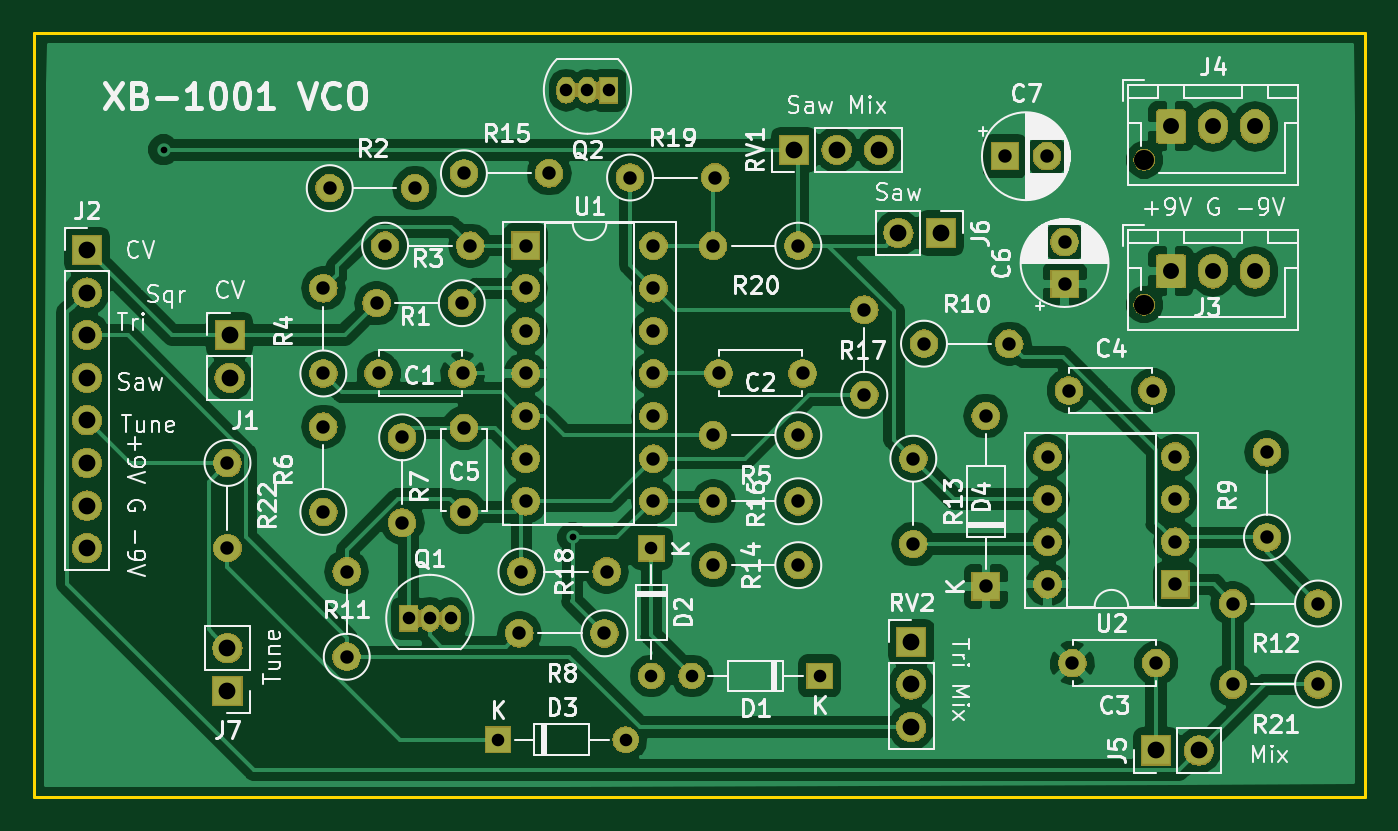
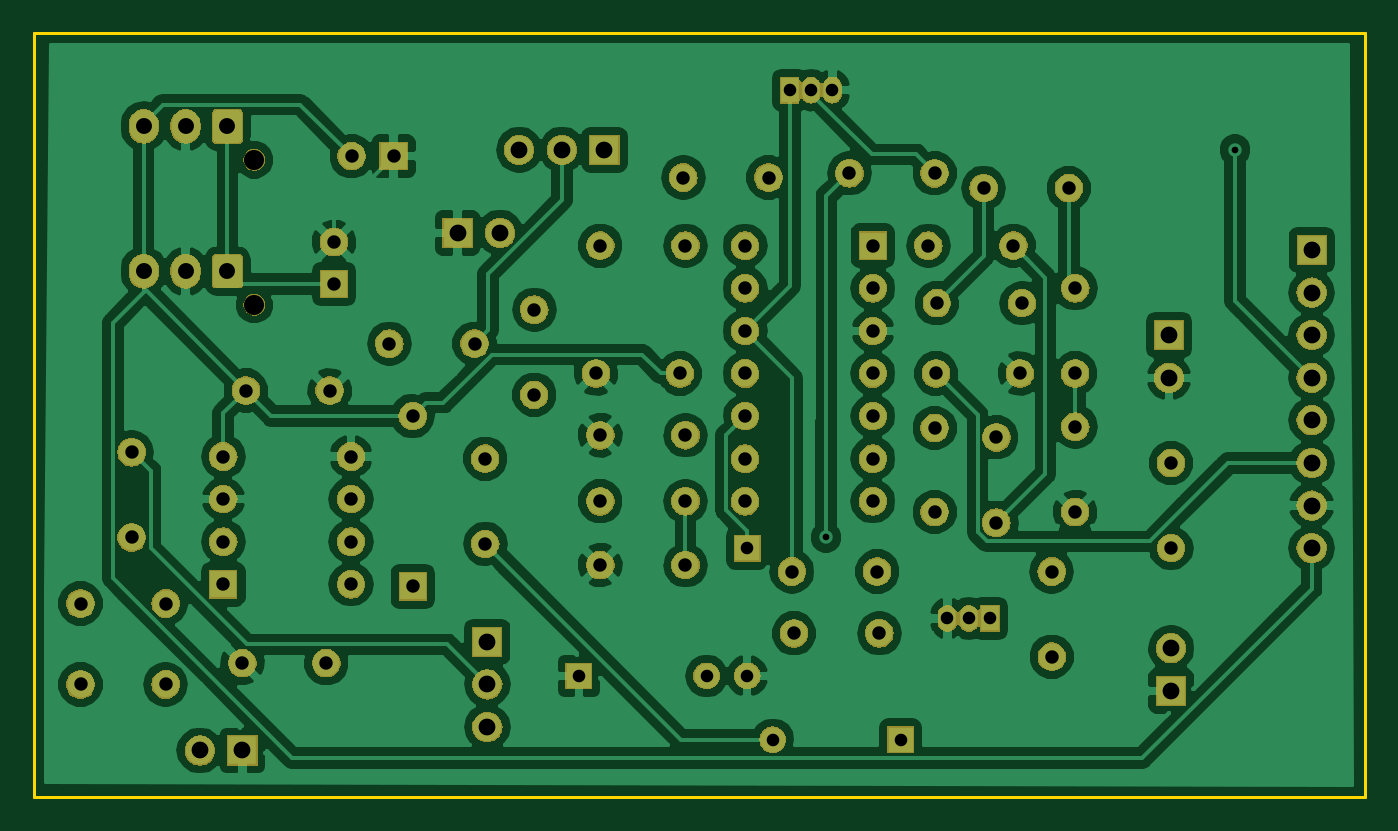
Circuit board: 11 layer files. Board 79.4 x 45.6 mm.
- bottom_copper: vco3-B.Cu.gbr (140977 bytes)
- bottom_mask: vco3-B.Mask.gbr (142747 bytes)
- paste: vco3-B.Paste.gbr (493 bytes)
- bottom_silk: vco3-B.SilkS.gbr (494 bytes)
- outline: vco3-Edge.Cuts.gbr (758 bytes)
- top_copper: vco3-F.Cu.gbr (116729 bytes)
- top_mask: vco3-F.Mask.gbr (142747 bytes)
- paste: vco3-F.Paste.gbr (493 bytes)
- top_silk: vco3-F.SilkS.gbr (74139 bytes)
- drill: vco3-NPTH.drl (70 bytes)
- drill: vco3-PTH.drl (1827 bytes)

=== bottom_copper: vco3-B.Cu.gbr (140977 bytes, source omitted) ===
=== bottom_mask: vco3-B.Mask.gbr (142747 bytes, source omitted) ===
=== paste: vco3-B.Paste.gbr ===
G04 #@! TF.GenerationSoftware,KiCad,Pcbnew,(5.0.1)-rc2*
G04 #@! TF.CreationDate,2018-12-16T20:49:22-05:00*
G04 #@! TF.ProjectId,vco3,76636F332E6B696361645F7063620000,rev?*
G04 #@! TF.SameCoordinates,Original*
G04 #@! TF.FileFunction,Paste,Bot*
G04 #@! TF.FilePolarity,Positive*
%FSLAX46Y46*%
G04 Gerber Fmt 4.6, Leading zero omitted, Abs format (unit mm)*
G04 Created by KiCad (PCBNEW (5.0.1)-rc2) date 12/16/2018 8:49:22 PM*
%MOMM*%
%LPD*%
G01*
G04 APERTURE LIST*
G04 APERTURE END LIST*
M02*

=== bottom_silk: vco3-B.SilkS.gbr ===
G04 #@! TF.GenerationSoftware,KiCad,Pcbnew,(5.0.1)-rc2*
G04 #@! TF.CreationDate,2018-12-16T20:49:22-05:00*
G04 #@! TF.ProjectId,vco3,76636F332E6B696361645F7063620000,rev?*
G04 #@! TF.SameCoordinates,Original*
G04 #@! TF.FileFunction,Legend,Bot*
G04 #@! TF.FilePolarity,Positive*
%FSLAX46Y46*%
G04 Gerber Fmt 4.6, Leading zero omitted, Abs format (unit mm)*
G04 Created by KiCad (PCBNEW (5.0.1)-rc2) date 12/16/2018 8:49:22 PM*
%MOMM*%
%LPD*%
G01*
G04 APERTURE LIST*
G04 APERTURE END LIST*
M02*

=== outline: vco3-Edge.Cuts.gbr ===
G04 #@! TF.GenerationSoftware,KiCad,Pcbnew,(5.0.1)-rc2*
G04 #@! TF.CreationDate,2018-12-16T20:49:22-05:00*
G04 #@! TF.ProjectId,vco3,76636F332E6B696361645F7063620000,rev?*
G04 #@! TF.SameCoordinates,Original*
G04 #@! TF.FileFunction,Profile,NP*
%FSLAX46Y46*%
G04 Gerber Fmt 4.6, Leading zero omitted, Abs format (unit mm)*
G04 Created by KiCad (PCBNEW (5.0.1)-rc2) date 12/16/2018 8:49:22 PM*
%MOMM*%
%LPD*%
G01*
G04 APERTURE LIST*
%ADD10C,0.150000*%
%ADD11C,0.200000*%
G04 APERTURE END LIST*
D10*
X103378000Y-21844000D02*
X103378000Y-20320000D01*
X182753000Y-20320000D02*
X103378000Y-20320000D01*
D11*
X103378000Y-65913000D02*
X103378000Y-21844000D01*
X182753000Y-65913000D02*
X103378000Y-65913000D01*
X182753000Y-20320000D02*
X182753000Y-65913000D01*
M02*

=== top_copper: vco3-F.Cu.gbr (116729 bytes, source omitted) ===
=== top_mask: vco3-F.Mask.gbr (142747 bytes, source omitted) ===
=== paste: vco3-F.Paste.gbr ===
G04 #@! TF.GenerationSoftware,KiCad,Pcbnew,(5.0.1)-rc2*
G04 #@! TF.CreationDate,2018-12-16T20:49:22-05:00*
G04 #@! TF.ProjectId,vco3,76636F332E6B696361645F7063620000,rev?*
G04 #@! TF.SameCoordinates,Original*
G04 #@! TF.FileFunction,Paste,Top*
G04 #@! TF.FilePolarity,Positive*
%FSLAX46Y46*%
G04 Gerber Fmt 4.6, Leading zero omitted, Abs format (unit mm)*
G04 Created by KiCad (PCBNEW (5.0.1)-rc2) date 12/16/2018 8:49:22 PM*
%MOMM*%
%LPD*%
G01*
G04 APERTURE LIST*
G04 APERTURE END LIST*
M02*

=== top_silk: vco3-F.SilkS.gbr (74139 bytes, source omitted) ===
=== drill: vco3-NPTH.drl ===
M48
INCH,TZ
T1C0.0472
%
G90
G05
T1
X66770Y-14387
X66770Y-10987
T0
M30

=== drill: vco3-PTH.drl ===
M48
INCH,TZ
T1C0.0157
T2C0.0295
T3C0.0315
T4C0.0374
T5C0.0394
%
G90
G05
T1
X43750Y-10750
X53350Y-19850
T2
X55200Y-20100
X55200Y-23100
X51600Y-24600
X54600Y-24600
X56150Y-23100
X59150Y-23100
X53200Y-9350
X53700Y-9350
X54200Y-9350
X49500Y-21750
X50000Y-21750
X50500Y-21750
T3
X65000Y-16400
X66969Y-16400
X48800Y-16000
X50769Y-16000
X47650Y-11650
X49650Y-11650
X47500Y-14000
X47500Y-16000
X48950Y-13000
X50950Y-13000
X63500Y-10900
X64484Y-10900
X56781Y-16000
X58750Y-16000
X56650Y-19000
X58650Y-19000
X54700Y-11400
X56700Y-11400
X69650Y-17850
X69650Y-19850
X65081Y-22800
X67050Y-22800
X52150Y-20650
X54150Y-20650
X45250Y-18100
X45250Y-20100
X56650Y-17450
X58650Y-17450
X63050Y-17000
X63050Y-21000
X50800Y-17281
X50800Y-19250
X52250Y-13000
X52250Y-14000
X52250Y-15000
X52250Y-16000
X52250Y-17000
X52250Y-18000
X52250Y-19000
X55250Y-13000
X55250Y-14000
X55250Y-15000
X55250Y-16000
X55250Y-17000
X55250Y-18000
X55250Y-19000
X49350Y-17500
X49350Y-19500
X61350Y-18000
X61350Y-20000
X48050Y-20650
X48050Y-22650
X56650Y-13000
X58650Y-13000
X61600Y-15300
X63600Y-15300
X64500Y-17950
X64500Y-18950
X64500Y-19950
X64500Y-20950
X67500Y-17950
X67500Y-18950
X67500Y-19950
X67500Y-20950
X50800Y-11300
X52800Y-11300
X60200Y-14500
X60200Y-16500
X68850Y-23300
X70850Y-23300
X68850Y-21400
X70850Y-21400
X64900Y-12916
X64900Y-13900
X52100Y-22100
X54100Y-22100
X47500Y-17250
X47500Y-19250
X48750Y-14350
X50750Y-14350
X56650Y-20500
X58650Y-20500
T4
X67400Y-13600
X68384Y-13600
X69369Y-13600
X67400Y-10200
X68384Y-10200
X69369Y-10200
T5
X61300Y-22300
X61300Y-23300
X61300Y-24300
X67050Y-24850
X68050Y-24850
X45300Y-15100
X45300Y-16100
X58550Y-10750
X59550Y-10750
X60550Y-10750
X41950Y-13100
X41950Y-14100
X41950Y-15100
X41950Y-16100
X41950Y-17100
X41950Y-18100
X41950Y-19100
X41950Y-20100
X61000Y-12700
X62000Y-12700
X45250Y-22450
X45250Y-23450
T0
M30

